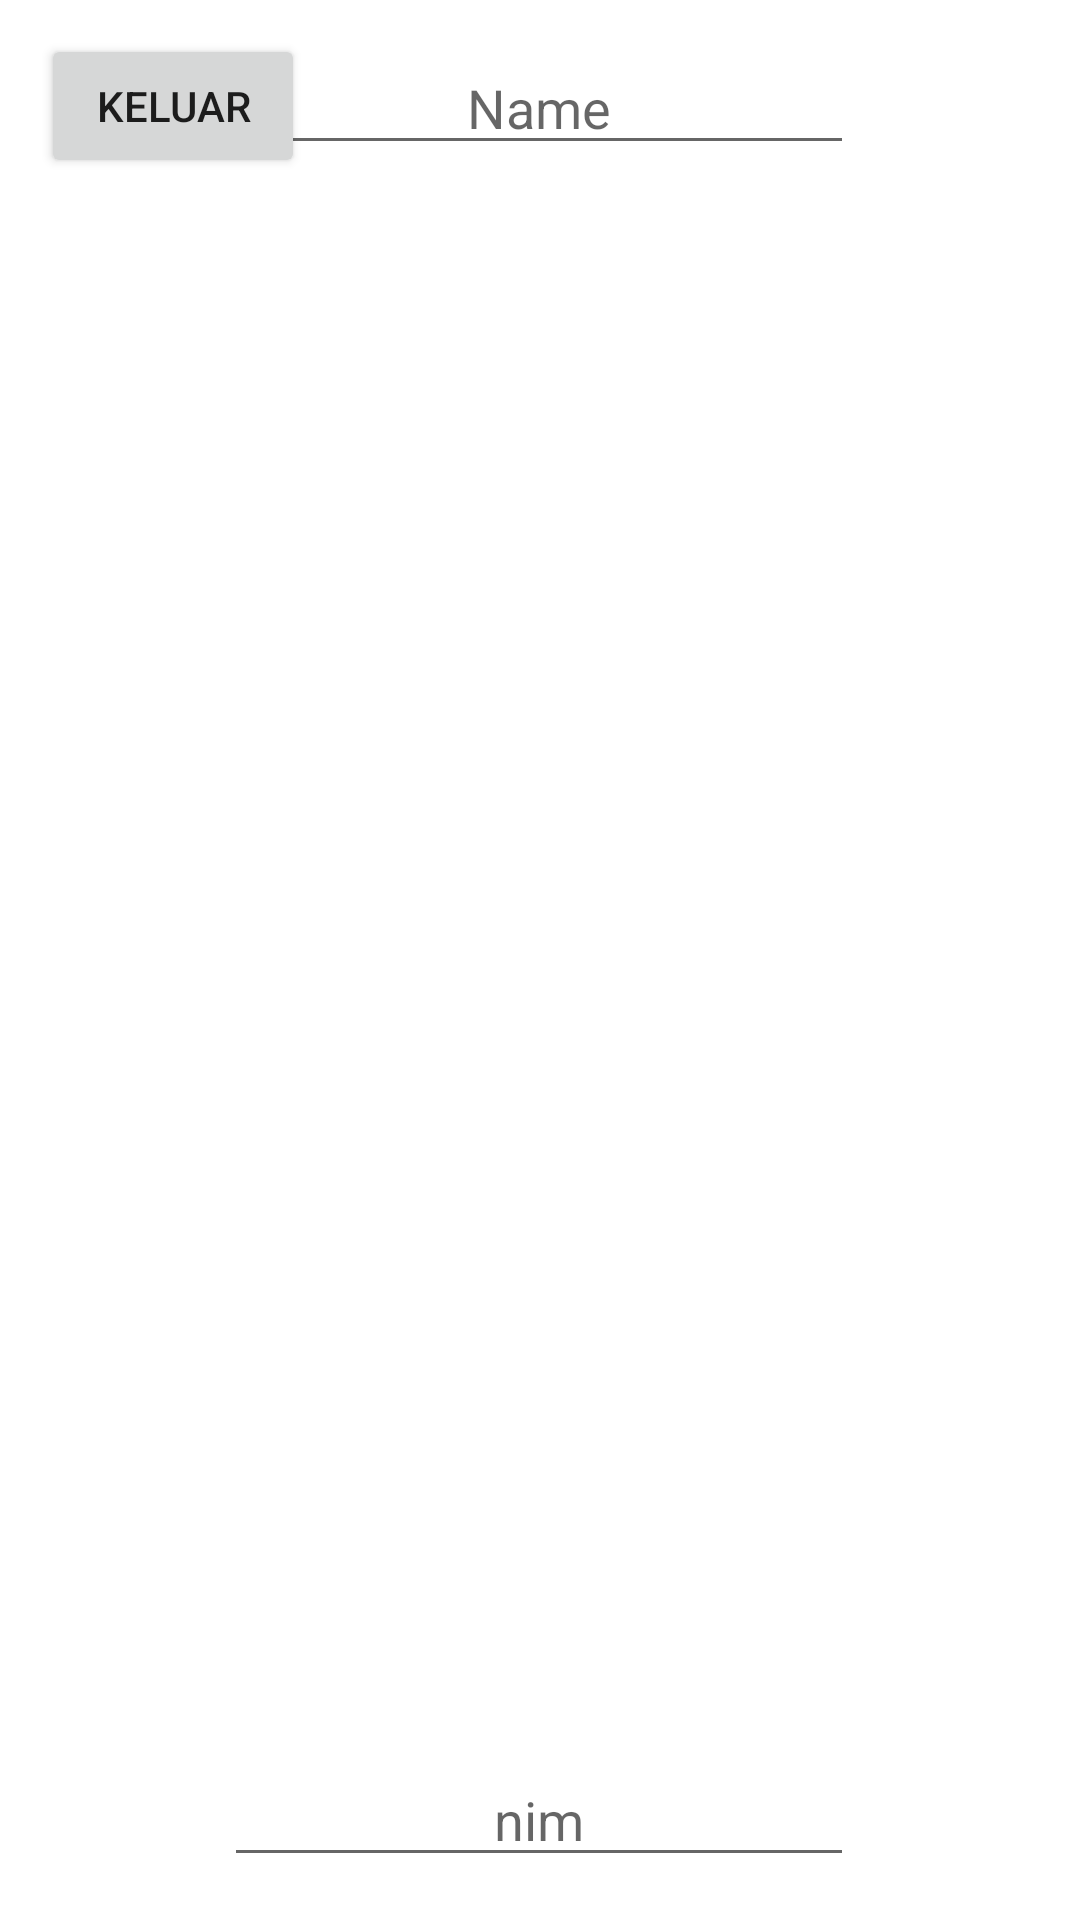

Produce the Android XML layout that renders to this screen, including the resource entries it uses.
<!-- AndroidManifest.xml: application theme Theme.StudentID_Act1_Class -->
<!-- res/layout/activity_tampilan.xml -->
<?xml version="1.0" encoding="utf-8"?>
<androidx.constraintlayout.widget.ConstraintLayout xmlns:android="http://schemas.android.com/apk/res/android"
    xmlns:app="http://schemas.android.com/apk/res-auto"
    xmlns:tools="http://schemas.android.com/tools"
    android:layout_width="match_parent"
    android:layout_height="match_parent"
    tools:context=".tampilan">


    <ImageView
        android:id="@+id/imageView"
        android:layout_width="380dp"
        android:layout_height="638dp"
        app:layout_constraintBottom_toBottomOf="parent"
        app:layout_constraintEnd_toEndOf="parent"
        app:layout_constraintHorizontal_bias="0.516"
        app:layout_constraintStart_toStartOf="parent"
        app:layout_constraintTop_toTopOf="parent"
        app:layout_constraintVertical_bias="0.655"
        app:srcCompat="@drawable/umy"
        tools:ignore="MissingConstraints" />

    <EditText
        android:id="@+id/Etnama"
        android:layout_width="wrap_content"
        android:layout_height="wrap_content"
        android:gravity="center_horizontal"
        android:ems="10"
        android:inputType="textPersonName"
        android:hint="Name"
        app:layout_constraintBottom_toBottomOf="parent"
        app:layout_constraintEnd_toEndOf="parent"
        app:layout_constraintHorizontal_bias="0.497"
        app:layout_constraintStart_toStartOf="parent"
        app:layout_constraintTop_toTopOf="parent"
        app:layout_constraintVertical_bias="0.023" />

    <EditText
        android:id="@+id/Etnim"
        android:layout_width="wrap_content"
        android:layout_height="wrap_content"
        android:gravity="center_horizontal"
        android:ems="10"
        android:inputType="textPersonName"
        android:hint="nim"
        app:layout_constraintBottom_toBottomOf="parent"
        app:layout_constraintEnd_toEndOf="parent"
        app:layout_constraintHorizontal_bias="0.497"
        app:layout_constraintStart_toStartOf="parent"
        app:layout_constraintTop_toTopOf="parent"
        app:layout_constraintVertical_bias="0.976" />

    <Button
        android:id="@+id/keluar"
        android:layout_width="wrap_content"
        android:layout_height="wrap_content"
        android:text="keluar"
        app:layout_constraintBottom_toBottomOf="parent"
        app:layout_constraintEnd_toEndOf="parent"
        app:layout_constraintHorizontal_bias="0.05"
        app:layout_constraintStart_toStartOf="parent"
        app:layout_constraintTop_toTopOf="parent"
        app:layout_constraintVertical_bias="0.019" />


</androidx.constraintlayout.widget.ConstraintLayout>
<!-- resources referenced by this layout -->
<resources>
  <style name="Theme.StudentID_Act1_Class" parent="Theme.MaterialComponents.DayNight.DarkActionBar">
          
          <item name="colorPrimary">@color/purple_500</item>
          <item name="colorPrimaryVariant">@color/purple_700</item>
          <item name="colorOnPrimary">@color/white</item>
          
          <item name="colorSecondary">@color/teal_200</item>
          <item name="colorSecondaryVariant">@color/teal_700</item>
          <item name="colorOnSecondary">@color/black</item>
          
          <item name="android:statusBarColor" tools:targetApi="l">?attr/colorPrimaryVariant</item>
          
      </style>
  <!-- not gathered from this repository: default colours our renderer supplied (Android Studio template values) -->
  <color name="purple_500">#FF6200EE</color>
  <color name="purple_700">#FF3700B3</color>
  <color name="teal_200">#FF03DAC5</color>
  <color name="teal_700">#FF018786</color>
  <color name="black">#FF000000</color>
  <color name="white">#FFFFFFFF</color>
</resources>
